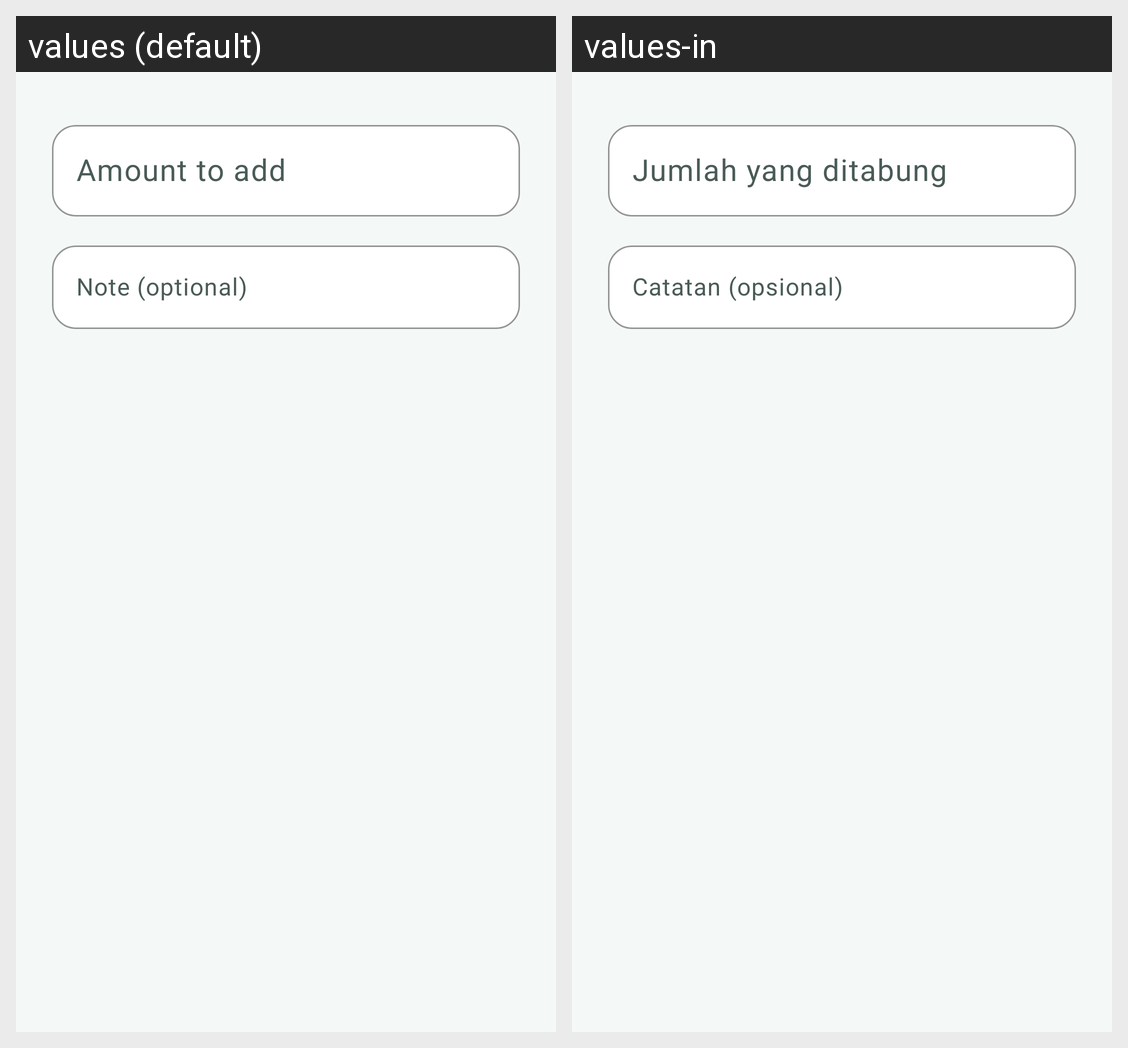

This grid shows one Android layout under two languages. Give, for every string resource on the screen, its name, the default text and each shown locale's text.
Android screen res/layout/dialog_goal_topup.xml rendered under 2 locales, left to right: values (default), values-in. Device: Nexus 5 (rendered at 1080×1920; each locale shown at half size, 540×960, under a caption strip naming it); theme Theme.CatatKu.
Strings drawn on this screen, with the default value and each locale's value (text and hints the layout hard-codes, and strings that could not be matched under every locale, appear in the picture but are not listed):

goal_topup_amount
  values: Amount to add
  values-in: Jumlah yang ditabung

goal_topup_note
  values: Note (optional)
  values-in: Catatan (opsional)
